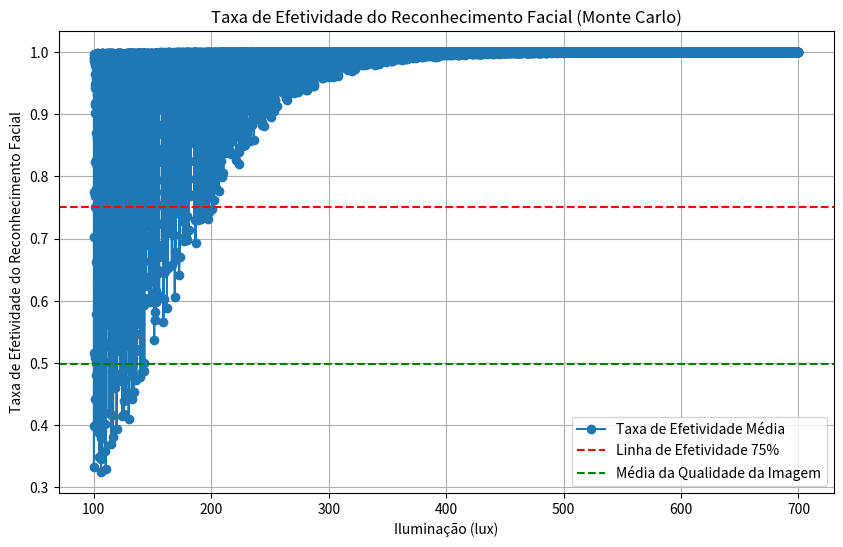
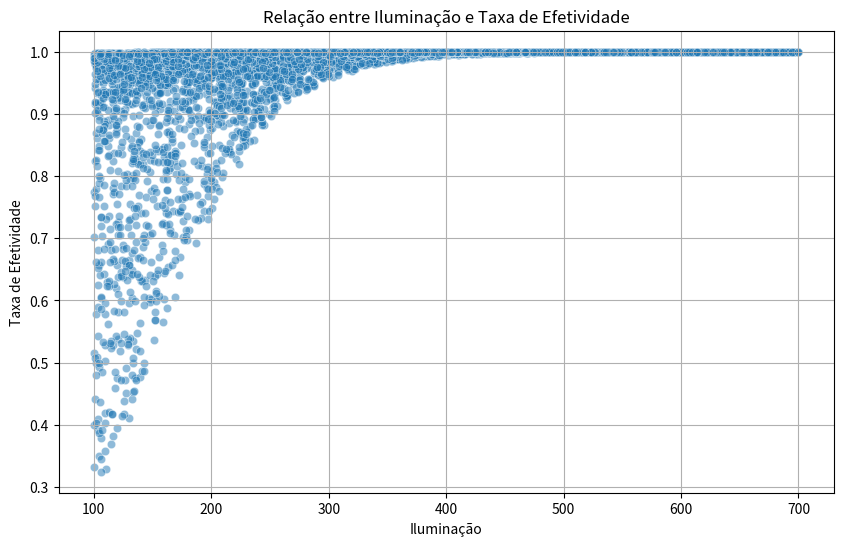
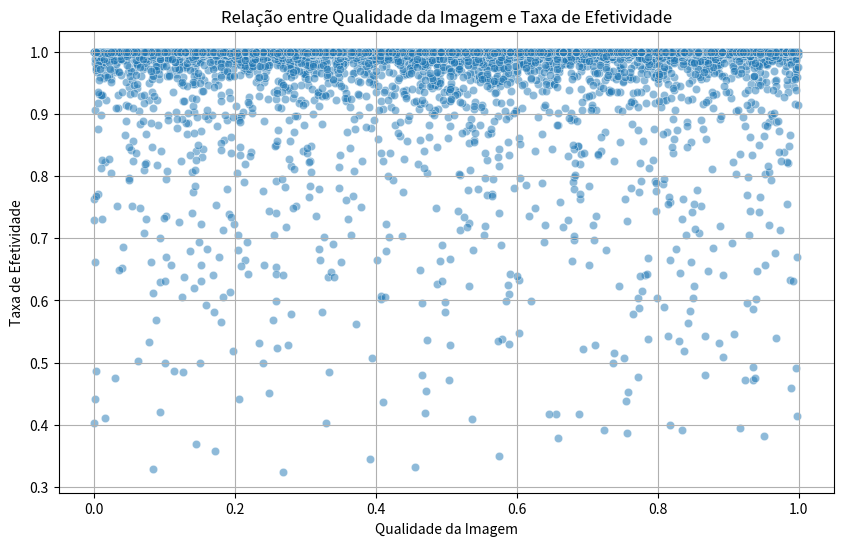
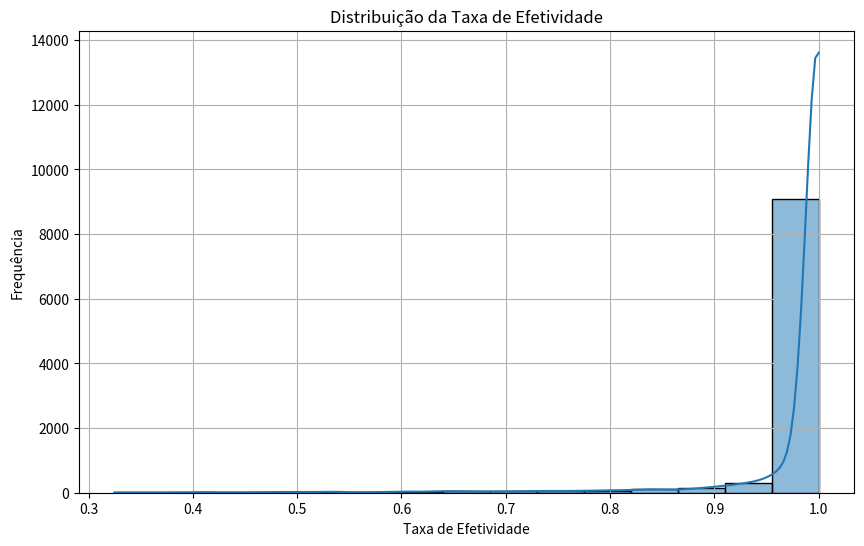

Python code for these plots, in order:
import numpy as np
import pandas as pd
import matplotlib.pyplot as plt
from scipy.interpolate import make_interp_spline

# Definindo os parâmetros do modelo
beta0 = -4.0  # Ajustando beta0 para permitir resultados mais baixos
beta1 = 0.02  # Coeficiente para iluminação
beta2 = 0.05  # Coeficiente para qualidade da imagem
beta3 = 0.01  # Coeficiente para ISO
beta4 = 0.03  # Coeficiente para abertura

# Definindo os intervalos de iluminação, qualidade da imagem, ISO e abertura
iluminacao_min = 100
iluminacao_max = 700
qualidade_min = 0.0
qualidade_max = 1.0  # Aumentando o intervalo para qualidade da imagem
iso_min = 100
iso_max = 800  # Aumentando o intervalo de ISO
abertura_min = 0.5
abertura_max = 4.0

# Listas para armazenar os resultados
iluminacao_list = []
qualidade_list = []
iso_list = []
abertura_list = []
taxa_efetividade_list = []

# Função logística
def funcao_logistica(z):
    return 1 / (1 + np.exp(-z))

# Número de simulações de Monte Carlo
num_simulacoes = 10000

# Realizando simulações de Monte Carlo
for _ in range(num_simulacoes):
    ilum = np.random.uniform(iluminacao_min, iluminacao_max)
    qual = np.random.uniform(qualidade_min, qualidade_max)
    iso = np.random.uniform(iso_min, iso_max)
    abertura = np.random.uniform(abertura_min, abertura_max)

    z = (beta0 + beta1 * ilum + beta2 * qual + beta3 * iso + beta4 * abertura)
    taxa_efetividade = funcao_logistica(z)

    # Armazenando os resultados nas listas
    iluminacao_list.append(ilum)
    qualidade_list.append(qual)
    iso_list.append(iso)
    abertura_list.append(abertura)
    taxa_efetividade_list.append(taxa_efetividade)

# Criando o DataFrame
resultados_df = pd.DataFrame({
    'Iluminacao': iluminacao_list,
    'Qualidade_Imagem': qualidade_list,
    'ISO': iso_list,
    'Abertura': abertura_list,
    'Taxa_Efetividade': taxa_efetividade_list
})

# Agrupando por iluminação e média das taxas de efetividade
media_taxa_efetividade = resultados_df.groupby(['Iluminacao']).mean().reset_index()

# Cálculo da média da qualidade da imagem
media_qualidade_imagem = resultados_df['Qualidade_Imagem'].mean()

# Visualizando os resultados em gráfico de linha
plt.figure(figsize=(10, 6))
plt.plot(media_taxa_efetividade['Iluminacao'], media_taxa_efetividade['Taxa_Efetividade'], marker='o', linestyle='-', label='Taxa de Efetividade Média')
plt.axhline(y=0.75, color='r', linestyle='--', label='Linha de Efetividade 75%')  # Linha de efetividade
plt.axhline(y=media_qualidade_imagem, color='g', linestyle='--', label='Média da Qualidade da Imagem')  # Linha de qualidade da imagem
plt.xlabel('Iluminação (lux)')
plt.ylabel('Taxa de Efetividade do Reconhecimento Facial')
plt.title('Taxa de Efetividade do Reconhecimento Facial (Monte Carlo)')
plt.legend()
plt.grid()
plt.show()

# Exibindo os resultados da tabela, incluindo a qualidade da imagem
print("Resultados da Simulação:")
print(resultados_df)

# Contando reconhecimentos
reconhecidos = resultados_df[resultados_df['Taxa_Efetividade'] > 0.99].shape[0]
nao_reconhecidos = resultados_df[resultados_df['Taxa_Efetividade'] <= 0.99].shape[0]

# Exibindo a quantidade de taxas de reconhecimento positivas e negativas
print(f"Quantidade de reconhecimentos positivos: {reconhecidos}")
print(f"Quantidade de reconhecimentos negativos: {nao_reconhecidos}")

#verificar se vamos usar
import matplotlib.pyplot as plt
import seaborn as sns

# Gráfico de dispersão (scatter plot) para visualizar a relação entre iluminação e taxa de efetividade
plt.figure(figsize=(10, 6))
sns.scatterplot(x='Iluminacao', y='Taxa_Efetividade', data=resultados_df, alpha=0.5)
plt.xlabel('Iluminação')
plt.ylabel('Taxa de Efetividade')
plt.title('Relação entre Iluminação e Taxa de Efetividade')
plt.grid(True)
plt.show()

"""Cada ponto no gráfico representa uma simulação. O eixo horizontal representa a iluminação e o eixo vertical representa a taxa de efetividade. Permite identificar se existe uma correlação entre as variáveis, ou seja, se a iluminação afeta a taxa de efetividade."""

# Gráfico de dispersão (scatter plot) para visualizar a relação entre qualidade da imagem e taxa de efetividade
plt.figure(figsize=(10, 6))
sns.scatterplot(x='Qualidade_Imagem', y='Taxa_Efetividade', data=resultados_df, alpha=0.5)
plt.xlabel('Qualidade da Imagem')
plt.ylabel('Taxa de Efetividade')
plt.title('Relação entre Qualidade da Imagem e Taxa de Efetividade')
plt.grid(True)
plt.show()

"""Semelhante ao gráfico anterior, mas agora analisando a qualidade da imagem no eixo horizontal. Permite analisar se a qualidade da imagem impacta na taxa de efetividade."""

# Histograma para visualizar a distribuição da taxa de efetividade
plt.figure(figsize=(10, 6))
sns.histplot(resultados_df['Taxa_Efetividade'], bins=15, kde=True)
plt.xlabel('Taxa de Efetividade')
plt.ylabel('Frequência')
plt.title('Distribuição da Taxa de Efetividade')
plt.grid(True)
plt.show()

"""A curva KDE suaviza o histograma e ajuda a identificar a forma geral da distribuição da taxa de efetividade."""